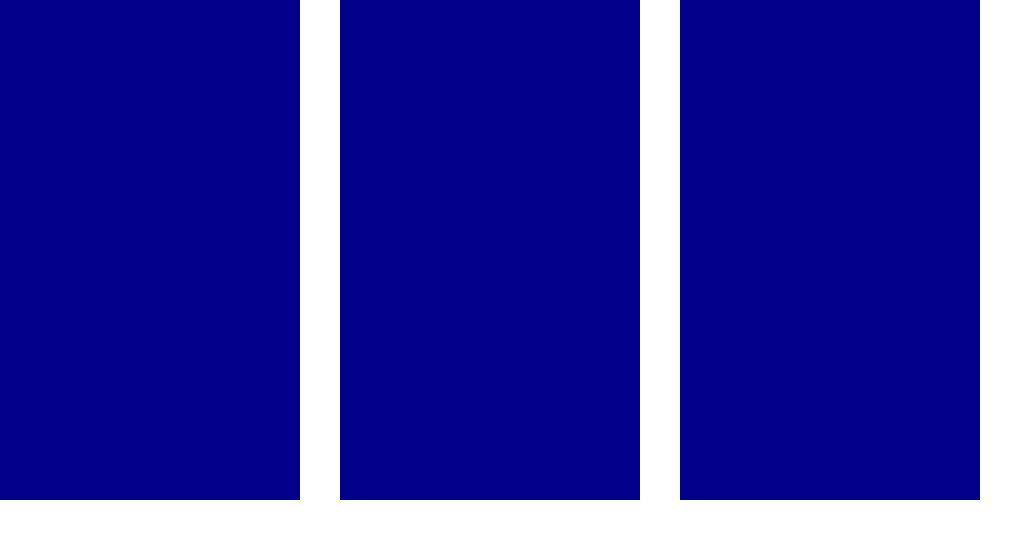
t = 0.00 s
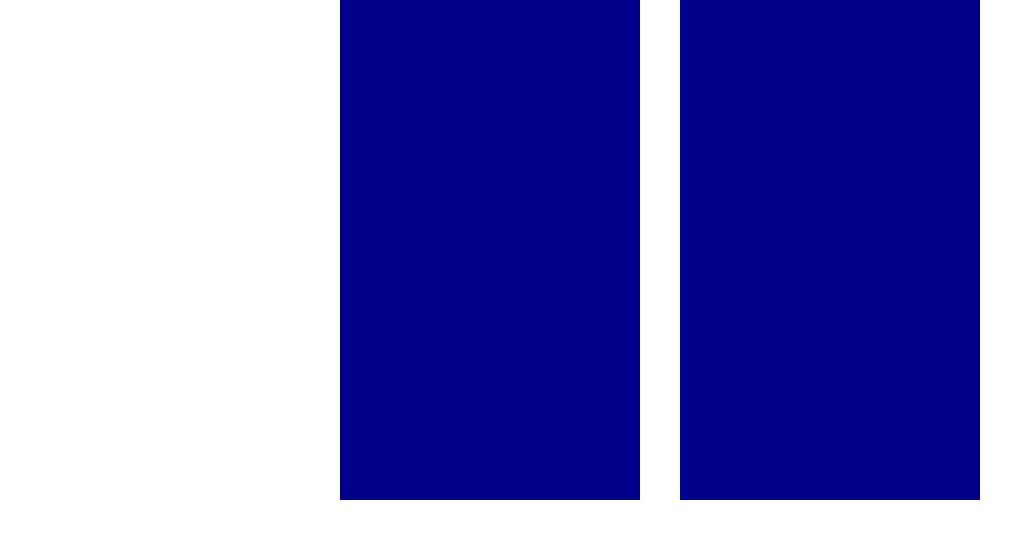
t = 0.50 s
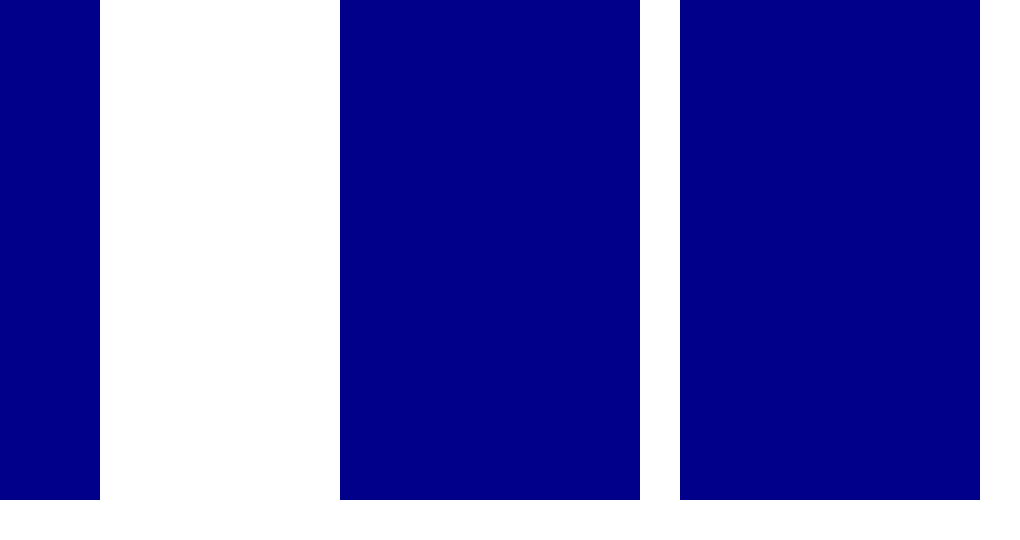
t = 0.75 s
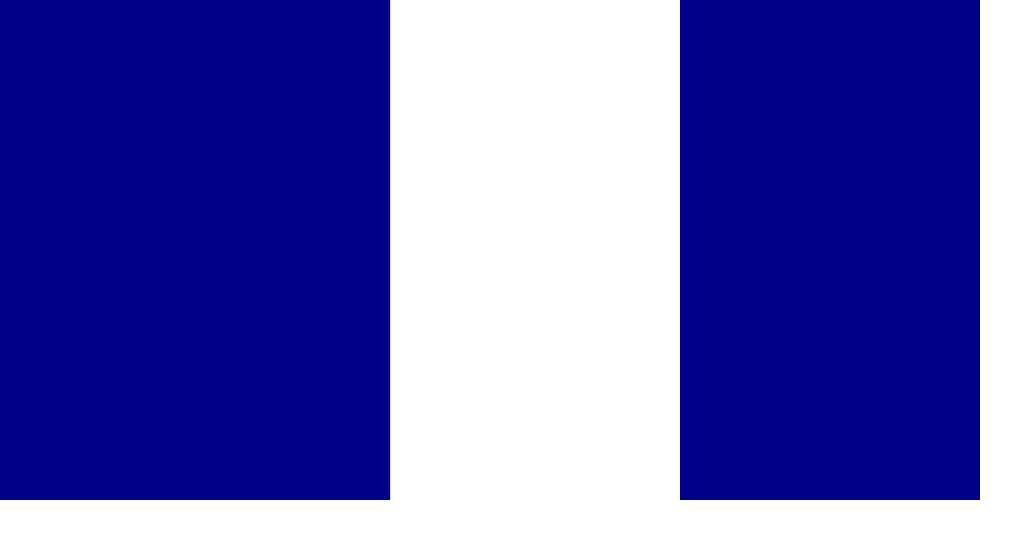
t = 1.19 s
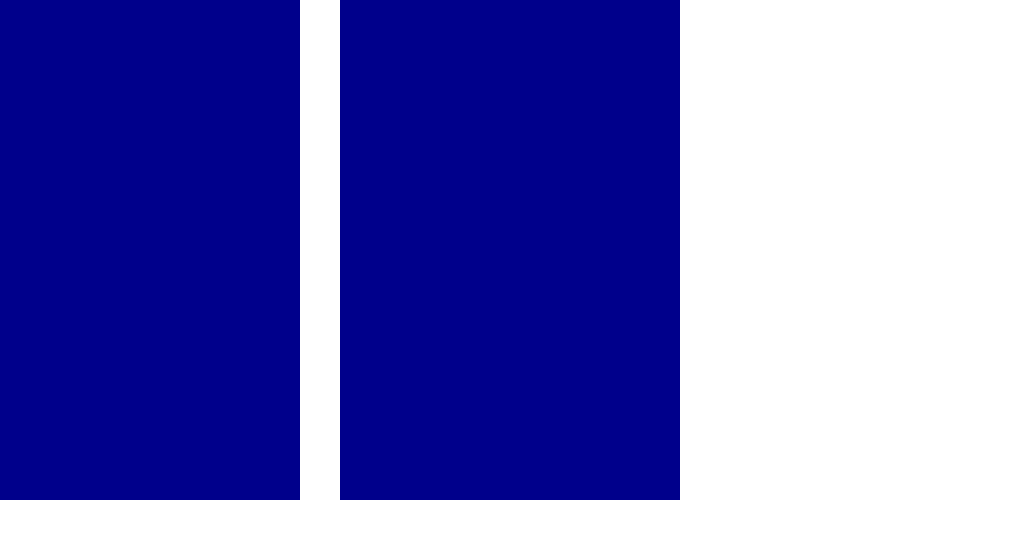
t = 1.63 s
t = 2.00 s: frame unchanged from t = 0.00 s, image omitted

The animated SVG that drew these frames (rendered in a browser with its animation timeline set to each time). Animation: 15 SMIL elements (animate=6,animateTransform=9); one cycle of 2.00 s.

<svg width="1020" height="540" xmlns="http://www.w3.org/2000/svg">
            <g transform="translate(0, 0)">
              <animateTransform attributeName="transform" type="translate" from="-400 0" to="0 0" dur="0.5s" begin="0.5s" fill="freeze" additive="sum" />
              <g transform="rotate(0, 150, 250)">

    <svg width="300" height="500" viewBox="0 0 300 500" xmlns="http://www.w3.org/2000/svg">

      <g style="transform-origin: center; transform-box: fill-box;">
        <animateTransform attributeName="transform" type="scale" from="1 1" to="0 1" dur="0.25s" begin="1s" fill="freeze" />
        <animateTransform attributeName="transform" type="scale" from="0 1" to="1 1" dur="0.25s" begin="1.25s" fill="freeze" />
        <g>
          <g visibility="visible">
            <animate attributeName="visibility" from="visible" to="hidden" dur="0.01s" begin="1.25s" fill="freeze" />
            <rect width="100%" height="100%" fill="#00008b" />
          </g>
          <g visibility="hidden" transform="rotate(180, 150, 250)">
            <animate attributeName="visibility" from="hidden" to="visible" dur="0.01s" begin="1.25s" fill="freeze" />

    <rect width="100%" height="100%" fill="#a0d2eb" />
    <text x="25%" y="25%" dominant-baseline="middle" text-anchor="middle" font-size="40">🍵</text><text x="75%" y="25%" dominant-baseline="middle" text-anchor="middle" font-size="40">🍵</text><text x="25%" y="70%" dominant-baseline="middle" text-anchor="middle" font-size="40">🍵</text><text x="75%" y="70%" dominant-baseline="middle" text-anchor="middle" font-size="40">🍵</text>
    <text x="50%" y="10%" dominant-baseline="middle" text-anchor="middle" font-size="20" font-weight="bold">IV</text>

    <rect x="10%" y="80%" width="80%" height="15%" fill="white" stroke="black" stroke-width="2" />
    <text x="50%" y="88%" dominant-baseline="middle" text-anchor="middle" font-size="20" font-weight="bold" fill="black">Four of Cups</text>


          </g>
        </g>
      </g>

    </svg>

              </g>
            </g>

            <g transform="translate(340, 0)">
              <animateTransform attributeName="transform" type="translate" from="-400 0" to="0 0" dur="0.5s" begin="1s" fill="freeze" additive="sum" />
              <g transform="rotate(0, 150, 250)">

    <svg width="300" height="500" viewBox="0 0 300 500" xmlns="http://www.w3.org/2000/svg">

      <g style="transform-origin: center; transform-box: fill-box;">
        <animateTransform attributeName="transform" type="scale" from="1 1" to="0 1" dur="0.25s" begin="1s" fill="freeze" />
        <animateTransform attributeName="transform" type="scale" from="0 1" to="1 1" dur="0.25s" begin="1.25s" fill="freeze" />
        <g>
          <g visibility="visible">
            <animate attributeName="visibility" from="visible" to="hidden" dur="0.01s" begin="1.25s" fill="freeze" />
            <rect width="100%" height="100%" fill="#00008b" />
          </g>
          <g visibility="hidden" transform="rotate(180, 150, 250)">
            <animate attributeName="visibility" from="hidden" to="visible" dur="0.01s" begin="1.25s" fill="freeze" />

    <rect width="100%" height="100%" fill="#e6e6fa" />
    <text x="50%" y="50%" dominant-baseline="middle" text-anchor="middle" font-size="100">🗡️</text>
    <text x="50%" y="10%" dominant-baseline="middle" text-anchor="middle" font-size="20" font-weight="bold">Ace</text>

    <rect x="10%" y="80%" width="80%" height="15%" fill="white" stroke="black" stroke-width="2" />
    <text x="50%" y="88%" dominant-baseline="middle" text-anchor="middle" font-size="20" font-weight="bold" fill="black">Ace of Swords</text>


          </g>
        </g>
      </g>

    </svg>

              </g>
            </g>

            <g transform="translate(680, 0)">
              <animateTransform attributeName="transform" type="translate" from="-400 0" to="0 0" dur="0.5s" begin="1.5s" fill="freeze" additive="sum" />
              <g transform="rotate(0, 150, 250)">

    <svg width="300" height="500" viewBox="0 0 300 500" xmlns="http://www.w3.org/2000/svg">

      <g style="transform-origin: center; transform-box: fill-box;">
        <animateTransform attributeName="transform" type="scale" from="1 1" to="0 1" dur="0.25s" begin="1s" fill="freeze" />
        <animateTransform attributeName="transform" type="scale" from="0 1" to="1 1" dur="0.25s" begin="1.25s" fill="freeze" />
        <g>
          <g visibility="visible">
            <animate attributeName="visibility" from="visible" to="hidden" dur="0.01s" begin="1.25s" fill="freeze" />
            <rect width="100%" height="100%" fill="#00008b" />
          </g>
          <g visibility="hidden" transform="rotate(180, 150, 250)">
            <animate attributeName="visibility" from="hidden" to="visible" dur="0.01s" begin="1.25s" fill="freeze" />

    <rect width="100%" height="100%" fill="#e6e6fa" />

                <text x="50%" y="40%" dominant-baseline="middle" text-anchor="middle" font-size="60">👸🏻</text>
                <text x="50%" y="60%" dominant-baseline="middle" text-anchor="middle" font-size="60">🗡️</text>

    <text x="50%" y="10%" dominant-baseline="middle" text-anchor="middle" font-size="20" font-weight="bold">Queen</text>

    <rect x="10%" y="80%" width="80%" height="15%" fill="white" stroke="black" stroke-width="2" />
    <text x="50%" y="88%" dominant-baseline="middle" text-anchor="middle" font-size="20" font-weight="bold" fill="black">Queen of Swords</text>


          </g>
        </g>
      </g>

    </svg>

              </g>
            </g>
          </svg>